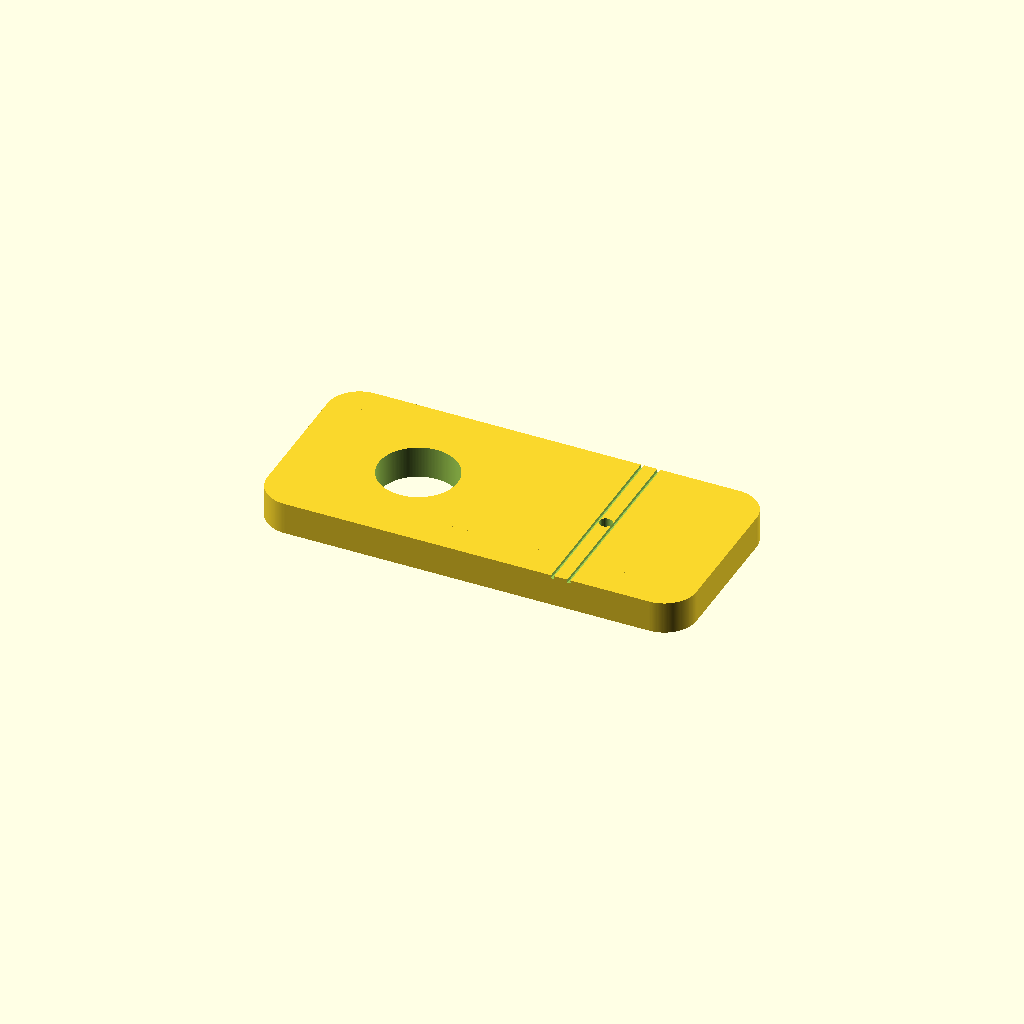
Cell 1: the model at its default parameters.
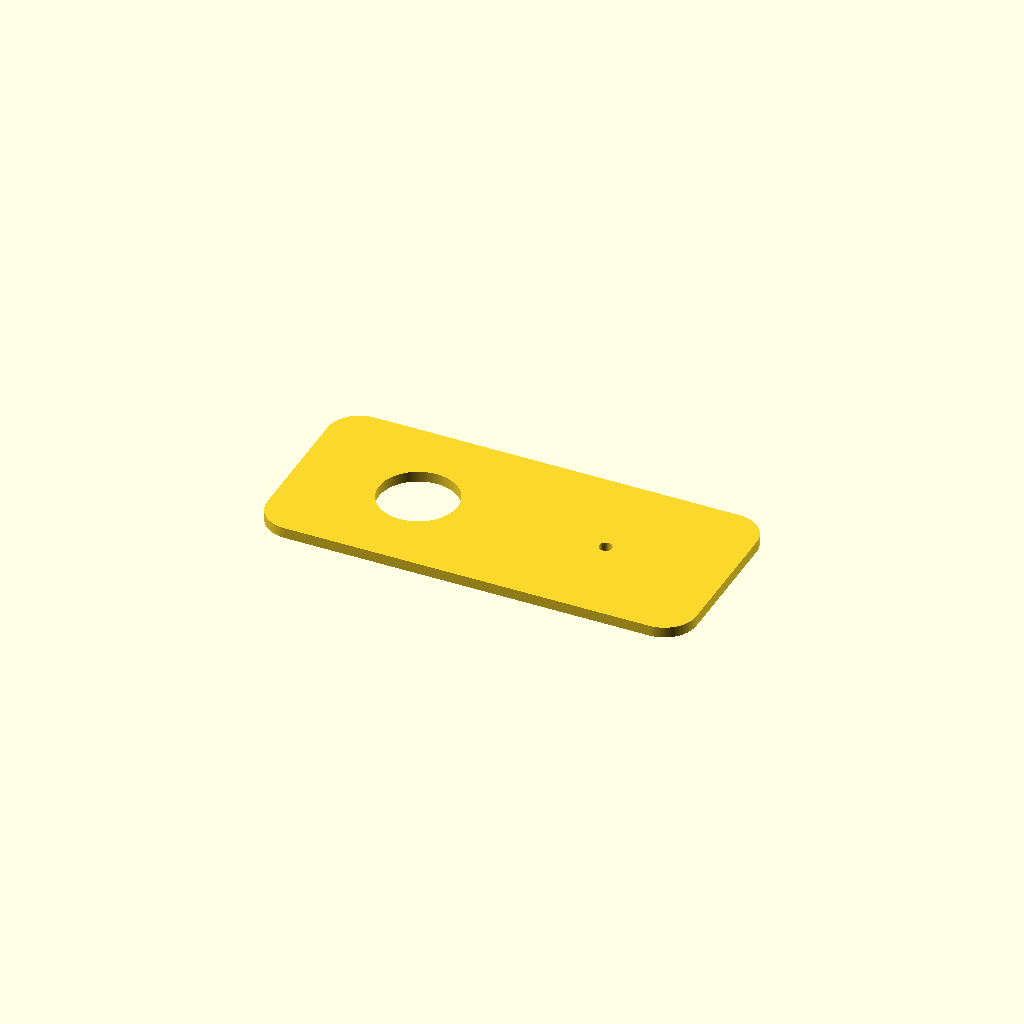
Cell 2: flat = true (everything else at default).
All cells are drawn from one camera (rotation 55°, 0°, 25°, orthographic, colour scheme Cornfield), so only the parameter changes between them.
The OpenSCAD source (cad/parts/overhang-gauge.scad):
// Overhang gauge for the AR arm: a new design from one factory dimension.
// It is not a copy of AR's gauge (XA part 914, XB P/N 402001), whose outline
// has not been found. Villchur, Audio, Sept 1962, p. 69: the template fits over
// the spindle, and with the needle in its small hole the overhang is correct.
// License: CC BY-SA 4.0. See LICENSE at the repository root.
include <../lib/common.scad>

variant = 1;
flat = false;  // true exports the 1:1 cutting outline

P = [
    ["GA1", "Spindle center to needle hole", 0.688 * IN, "F", "in", "Villchur 1962, p. 69; XB drawing 119, note 10: 0.688 in +/- 0.030"],
    ["GA2", "Spindle hole diameter", 7.3, "PH", "mm", "Micrometer on your spindle; the hole must fit without play"],
    ["GA3", "Needle hole diameter", 1.2, "PH", "mm", "Choose so a stylus tip seats without touching the cantilever"],
    ["GA4", "Plate length", 40, "PH", "mm", "Design freedom; the original outline is unknown"],
    ["GA5", "Plate width", 18, "PH", "mm", "Design freedom; the original outline is unknown"],
    ["GA6", "Plate thickness", 3, "PH", "mm", "Check it clears the spindle shoulder and the arm's cueing height"],
    ["GA7", "Tolerance on the overhang, marked as two scribed lines", 0.030 * IN, "F", "in", "XB drawing 119, note 10: 0.688 in +/- 0.030. The lines show the allowed band; the hole is the nominal"],
];

c = pv(P, "GA1");
sd = pv(P, "GA2");
nd = pv(P, "GA3");
pl = pv(P, "GA4");
pw = pv(P, "GA5");
pt = pv(P, "GA6");
tol = pv(P, "GA7");
mark_w = 0.3;   // scribed line width and depth, a design choice
mark_d = 0.3;

module part() {
    difference() {
        translate([c / 2, 0, 0]) rr_prism(pl, pw, pt, 3);
        translate([0, 0, -1]) cylinder(d = sd, h = pt + 2);
        translate([c, 0, -1]) cylinder(d = nd, h = pt + 2);
        // Tolerance marks: two lines across the plate at +/- GA7 from the needle hole.
        for (s = [-1, 1])
            translate([c + s * tol - mark_w / 2, -pw / 2 - 1, pt - mark_d]) cube([mark_w, pw + 2, mark_d + 1]);
    }
}

emit(
    [
        ["id", "overhang-gauge-new-pmma"],
        ["title", "Overhang template for the AR arm, new design"],
        ["status", "PRELIMINARY"],
        ["part", "parts/overhang-template.md"],
        ["part_name", "Overhang template"],
        ["version", "New design from the factory overhang; AR's own outline (XA part 914, XB P/N 402001) is not known"],
        ["scope", "New design. Critical dimension from the 1962 paper and XB drawing 119. Other dimensions are not AR's"],
        ["material", "Clear acrylic (PMMA) suggested"],
        ["density", 1.18],
        ["fits", [["XA", "Fits", "Villchur 1962, Part 1, p. 69: overhang 0.688 in on the AR arm"],
                  ["XB", "Fits", "drawing 119, note 10: 0.688 in +/- 0.030"],
                  ["AR77XB", "Unconfirmed", ""]]],
        ["make", "Mill or laser cut. 1 off"],
        ["flat", true],
        ["views", ["front", "top", "right", "iso"]],
        ["notes", [
            "Only the spindle-to-hole distance is functional. XB note 10 allows +/- 0.030 in; keep it far tighter on the gauge.",
            "The two scribed lines at +/- 0.030 in (GA7) show the XB tolerance band on the overhang. A stylus inside the band passes on an XB; the XA sets no tolerance.",
            "Set the overhang with the needle hole on the line from the spindle to the arm pivot.",
            "Not calibrated. Check the hole distance before treating it as a setup tool.",
        ]],
    ],
    P,
    [
        ["top", "h", [0, pw / 2, 0], [c, pw / 2, 0], 16, "GA1"],
        ["top", "h", [c, -pw / 2, 0], [c + tol, -pw / 2, 0], -16, "GA7", "±"],
        ["top", "h", [c / 2 - pl / 2, 0, 0], [c / 2 + pl / 2, 0, 0], -9, "GA4"],
        ["top", "v", [c / 2 + pl / 2, -pw / 2, 0], [c / 2 + pl / 2, pw / 2, 0], 9, "GA5"],
        ["top", "d", [0, 0, 0], sd / 2, 7, "GA2", "Ø", 125],
        ["top", "d", [c, 0, 0], nd / 2, 7, "GA3", "Ø", 65],
        ["top", "cl", [0, -pw / 2 - 2, 0], [0, pw / 2 + 2, 0]],
        ["top", "cl", [c, -pw / 2 - 2, 0], [c, pw / 2 + 2, 0]],
        ["front", "v", [c / 2 + pl / 2, 0, 0], [c / 2 + pl / 2, 0, pt], 9, "GA6"],
    ]
);

if (flat) projection() part(); else part();
Customizer parameters (derived from the source; name, type, default, range or options):
variant: number, default 1
flat: bool, default false
mark_w: number, default 0.3
mark_d: number, default 0.3
